Dataset: De-Noisy-Image-Project-Xtra-Small (GitHub, Nobodyworld/De-Noisy-Image-Project-Xtra-Small). Classes: clean image, noisy image.

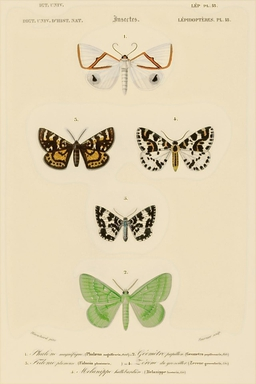
Label: noisy image

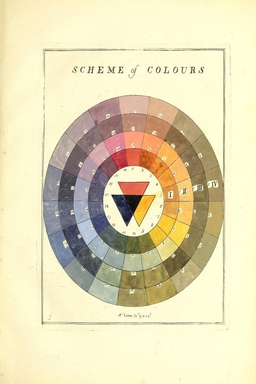
Label: noisy image

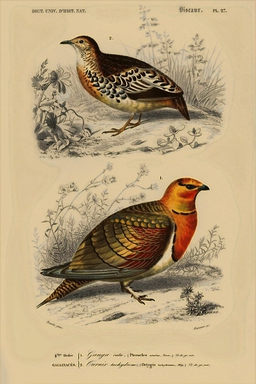
Label: noisy image

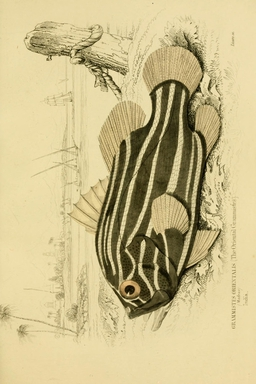
Label: noisy image

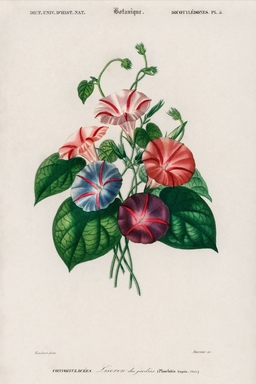
Label: noisy image

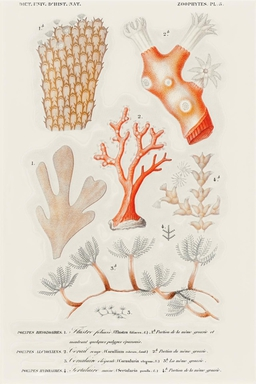
Label: noisy image
